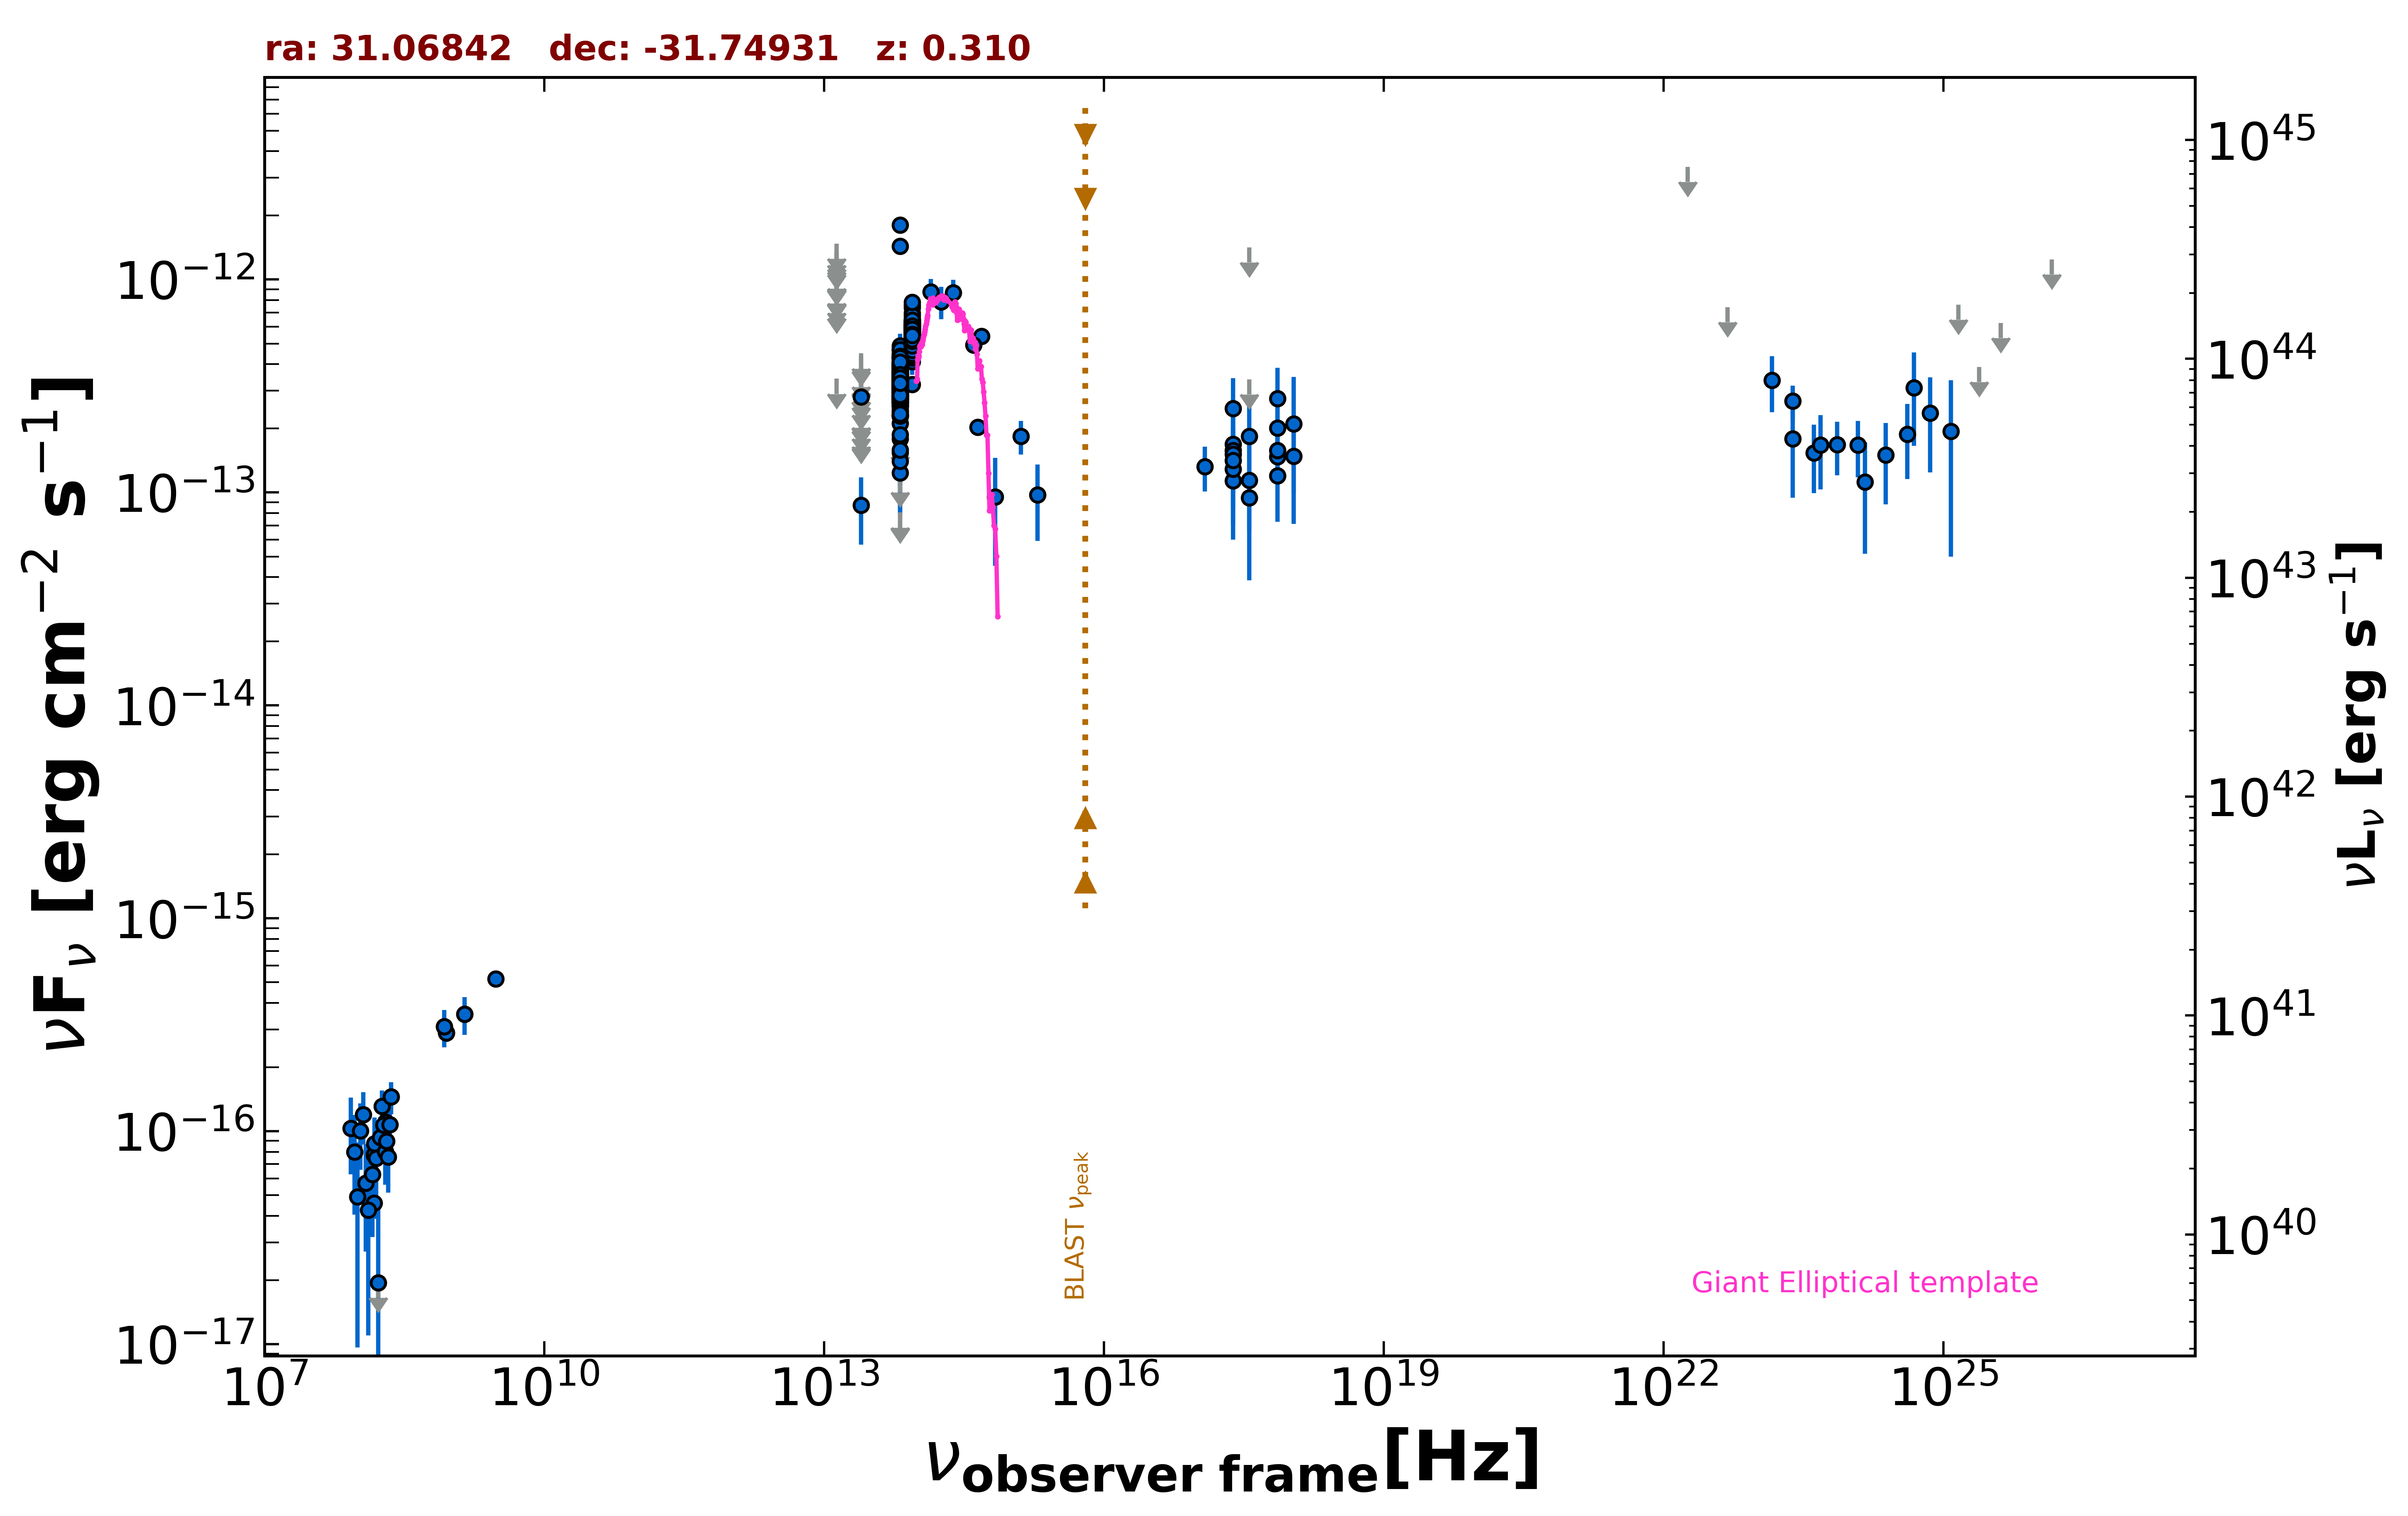

The file beside this chart, header and first rows:
freq., flux, err_flux, MJD_start, MJD_end, flag, catalog, reference
1.400e+09, 3.542e-16, 1.260e-17, 55000, 55000, , NVSS, Condon et al. 1998  AJ  115  1693
8.870e+08, 2.900e-16, 2.745e-17, 55000, 55000, , RACS, Hale et al. 2021  PASA  38  e058
8.870e+08, 2.900e-16, 2.745e-17, 55000, 55000, , RACS, Hale et al. 2021  PASA  38  e058
8.430e+08, 3.094e-16, 2.025e-17, 55000, 55000, , SUMSS, Manch et al. 2003  MNRAS  342  1117
3.000e+09, 5.183e-16, 9.500e-18, 55000, 55000, , VLASSQL, Gordon et al. 2021  ApJS  255  30
2.418e+17, 1.686e-13, 5.705e-14, 55000, 55000, , RASS, Boller et al. 2016  A&A  103  1
2.418e+17, 1.575e-13, 1.650e-14, 55000, 55000, , WGACAT, White et al. 2000  VizieR  IX/31/wgacat
2.418e+17, 1.135e-13, 3.020e-14, 58704, 58834, , 1OUSX, Giommi et al. in preparation
1.209e+17, 1.323e-13, 3.150e-14, 58704, 58834, , 1OUSX, Giommi et al. in preparation
3.627e+17, 9.457e-14, 2.885e-14, 58704, 58834, , 1OUSX, Giommi et al. in preparation
7.253e+17, 1.469e-13, 2.350e-14, 58704, 58834, , 1OUSX, Giommi et al. in preparation
1.088e+18, 1.482e-13, 4.961e-14, 58704, 58834, , 1OUSX, Giommi et al. in preparation
1.500e+08, 4.605e-17, 7.350e-18, 55000, 55000, , TGSS150, Intema et al. 2017  A&A  598  A781
1.389e+14, 8.768e-13, 1.289e-13, 55000, 55000, , 2MASS, Skrutskie et al. 2006  AJ  131  1163
1.804e+14, 7.872e-13, 1.363e-13, 55000, 55000, , 2MASS, Skrutskie et al. 2006  AJ  131  1163
2.427e+14, 8.686e-13, 1.270e-13, 55000, 55000, , 2MASS, Skrutskie et al. 2006  AJ  131  1163
8.817e+13, 4.705e-13, 2.800e-15, 55000, 55000, , UNWISE, Schlafly et al. 2019  ApJS  240  30
6.517e+13, 2.954e-13, 3.700e-15, 55000, 55000, , UNWISE, Schlafly et al. 2019  ApJS  240  30
8.817e+13, 5.537e-13, 1.325e-14, 55000, 55000, , WISE, Wright et al. 2010  AJ  140  1868
6.517e+13, 3.403e-13, 1.065e-14, 55000, 55000, , WISE, Wright et al. 2010  AJ  140  1868
2.498e+13, 8.716e-14, 3.031e-14, 55000, 55000, , WISE, Wright et al. 2010  AJ  140  1868
1.363e+13, 3.419e-13, 0.000e+00, 55000, 55000, UL, WISE, Wright et al. 2010  AJ  140  1868
8.817e+13, 5.446e-13, 2.860e-14, 57026, 57026, , NEOWISE, Mainzer et al. 2014  ApJ  792  30
6.517e+13, 4.304e-13, 4.605e-14, 57026, 57026, , NEOWISE, Mainzer et al. 2014  ApJ  792  30
8.817e+13, 5.234e-13, 3.570e-14, 57026, 57026, , NEOWISE, Mainzer et al. 2014  ApJ  792  30
6.517e+13, 3.438e-13, 4.065e-14, 57026, 57026, , NEOWISE, Mainzer et al. 2014  ApJ  792  30
8.817e+13, 5.629e-13, 3.995e-14, 57026, 57026, , NEOWISE, Mainzer et al. 2014  ApJ  792  30
6.517e+13, 2.394e-13, 3.560e-14, 57026, 57026, , NEOWISE, Mainzer et al. 2014  ApJ  792  30
8.817e+13, 5.481e-13, 2.725e-14, 57026, 57026, , NEOWISE, Mainzer et al. 2014  ApJ  792  30
6.517e+13, 3.135e-13, 3.935e-14, 57026, 57026, , NEOWISE, Mainzer et al. 2014  ApJ  792  30
8.817e+13, 5.366e-13, 3.260e-14, 57026, 57026, , NEOWISE, Mainzer et al. 2014  ApJ  792  30
6.517e+13, 3.925e-13, 4.020e-14, 57026, 57026, , NEOWISE, Mainzer et al. 2014  ApJ  792  30
8.817e+13, 5.808e-13, 2.780e-14, 57027, 57027, , NEOWISE, Mainzer et al. 2014  ApJ  792  30
6.517e+13, 3.755e-13, 3.985e-14, 57027, 57027, , NEOWISE, Mainzer et al. 2014  ApJ  792  30
8.817e+13, 6.060e-13, 3.350e-14, 57026, 57026, , NEOWISE, Mainzer et al. 2014  ApJ  792  30
6.517e+13, 3.573e-13, 3.825e-14, 57026, 57026, , NEOWISE, Mainzer et al. 2014  ApJ  792  30
8.817e+13, 5.755e-13, 3.235e-14, 57026, 57026, , NEOWISE, Mainzer et al. 2014  ApJ  792  30
6.517e+13, 3.061e-13, 4.185e-14, 57026, 57026, , NEOWISE, Mainzer et al. 2014  ApJ  792  30
8.817e+13, 5.501e-13, 3.195e-14, 57026, 57026, , NEOWISE, Mainzer et al. 2014  ApJ  792  30
6.517e+13, 3.338e-13, 3.665e-14, 57026, 57026, , NEOWISE, Mainzer et al. 2014  ApJ  792  30
8.817e+13, 5.824e-13, 4.400e-14, 57026, 57026, , NEOWISE, Mainzer et al. 2014  ApJ  792  30
6.517e+13, 3.903e-13, 3.890e-14, 57026, 57026, , NEOWISE, Mainzer et al. 2014  ApJ  792  30
8.817e+13, 5.506e-13, 3.095e-14, 57026, 57026, , NEOWISE, Mainzer et al. 2014  ApJ  792  30
6.517e+13, 3.514e-13, 3.465e-14, 57026, 57026, , NEOWISE, Mainzer et al. 2014  ApJ  792  30
8.817e+13, 5.506e-13, 3.195e-14, 57026, 57026, , NEOWISE, Mainzer et al. 2014  ApJ  792  30
6.517e+13, 3.769e-13, 4.105e-14, 57026, 57026, , NEOWISE, Mainzer et al. 2014  ApJ  792  30
8.817e+13, 6.334e-13, 5.200e-14, 57026, 57026, , NEOWISE, Mainzer et al. 2014  ApJ  792  30
6.517e+13, 3.274e-13, 3.775e-14, 57026, 57026, , NEOWISE, Mainzer et al. 2014  ApJ  792  30
8.817e+13, 5.537e-13, 3.315e-14, 57026, 57026, , NEOWISE, Mainzer et al. 2014  ApJ  792  30
6.517e+13, 2.402e-13, 3.730e-14, 57026, 57026, , NEOWISE, Mainzer et al. 2014  ApJ  792  30
8.817e+13, 5.547e-13, 3.015e-14, 57026, 57026, , NEOWISE, Mainzer et al. 2014  ApJ  792  30
6.517e+13, 3.250e-13, 3.480e-14, 57026, 57026, , NEOWISE, Mainzer et al. 2014  ApJ  792  30
8.817e+13, 5.273e-13, 3.550e-14, 57026, 57026, , NEOWISE, Mainzer et al. 2014  ApJ  792  30
6.517e+13, 3.235e-13, 3.405e-14, 57026, 57026, , NEOWISE, Mainzer et al. 2014  ApJ  792  30
8.817e+13, 5.609e-13, 2.795e-14, 57026, 57026, , NEOWISE, Mainzer et al. 2014  ApJ  792  30
6.517e+13, 3.229e-13, 3.455e-14, 57026, 57026, , NEOWISE, Mainzer et al. 2014  ApJ  792  30
8.817e+13, 5.782e-13, 3.145e-14, 57026, 57026, , NEOWISE, Mainzer et al. 2014  ApJ  792  30
6.517e+13, 3.050e-13, 3.320e-14, 57026, 57026, , NEOWISE, Mainzer et al. 2014  ApJ  792  30
8.817e+13, 5.307e-13, 2.885e-14, 57026, 57026, , NEOWISE, Mainzer et al. 2014  ApJ  792  30
6.517e+13, 3.208e-13, 3.850e-14, 57026, 57026, , NEOWISE, Mainzer et al. 2014  ApJ  792  30
... 656 more rows
